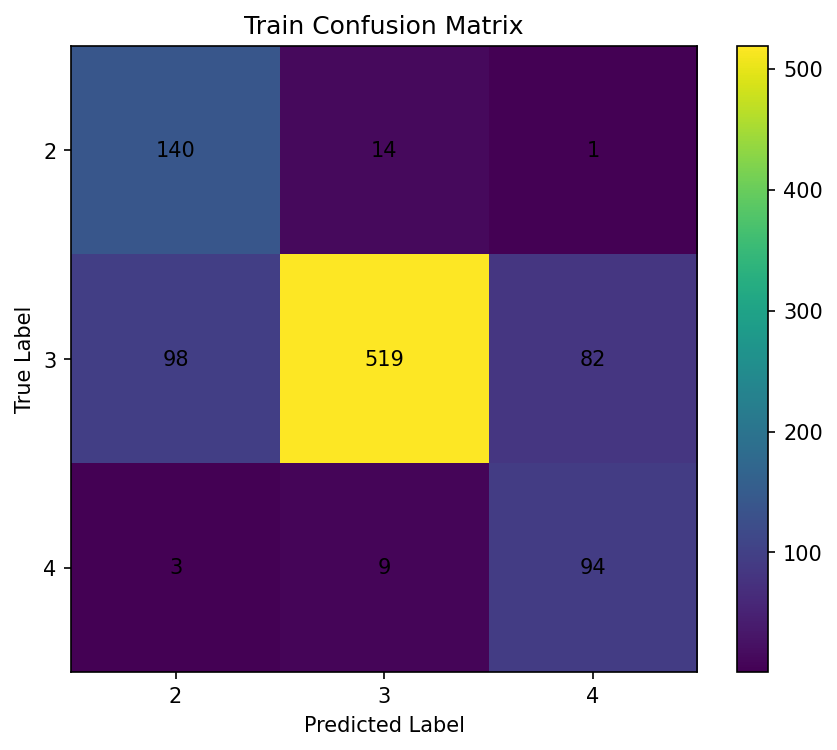

The table this chart was drawn from, first rows:
, pred_2, pred_3, pred_4
true_2, 140, 14, 1
true_3, 98, 519, 82
true_4, 3, 9, 94
